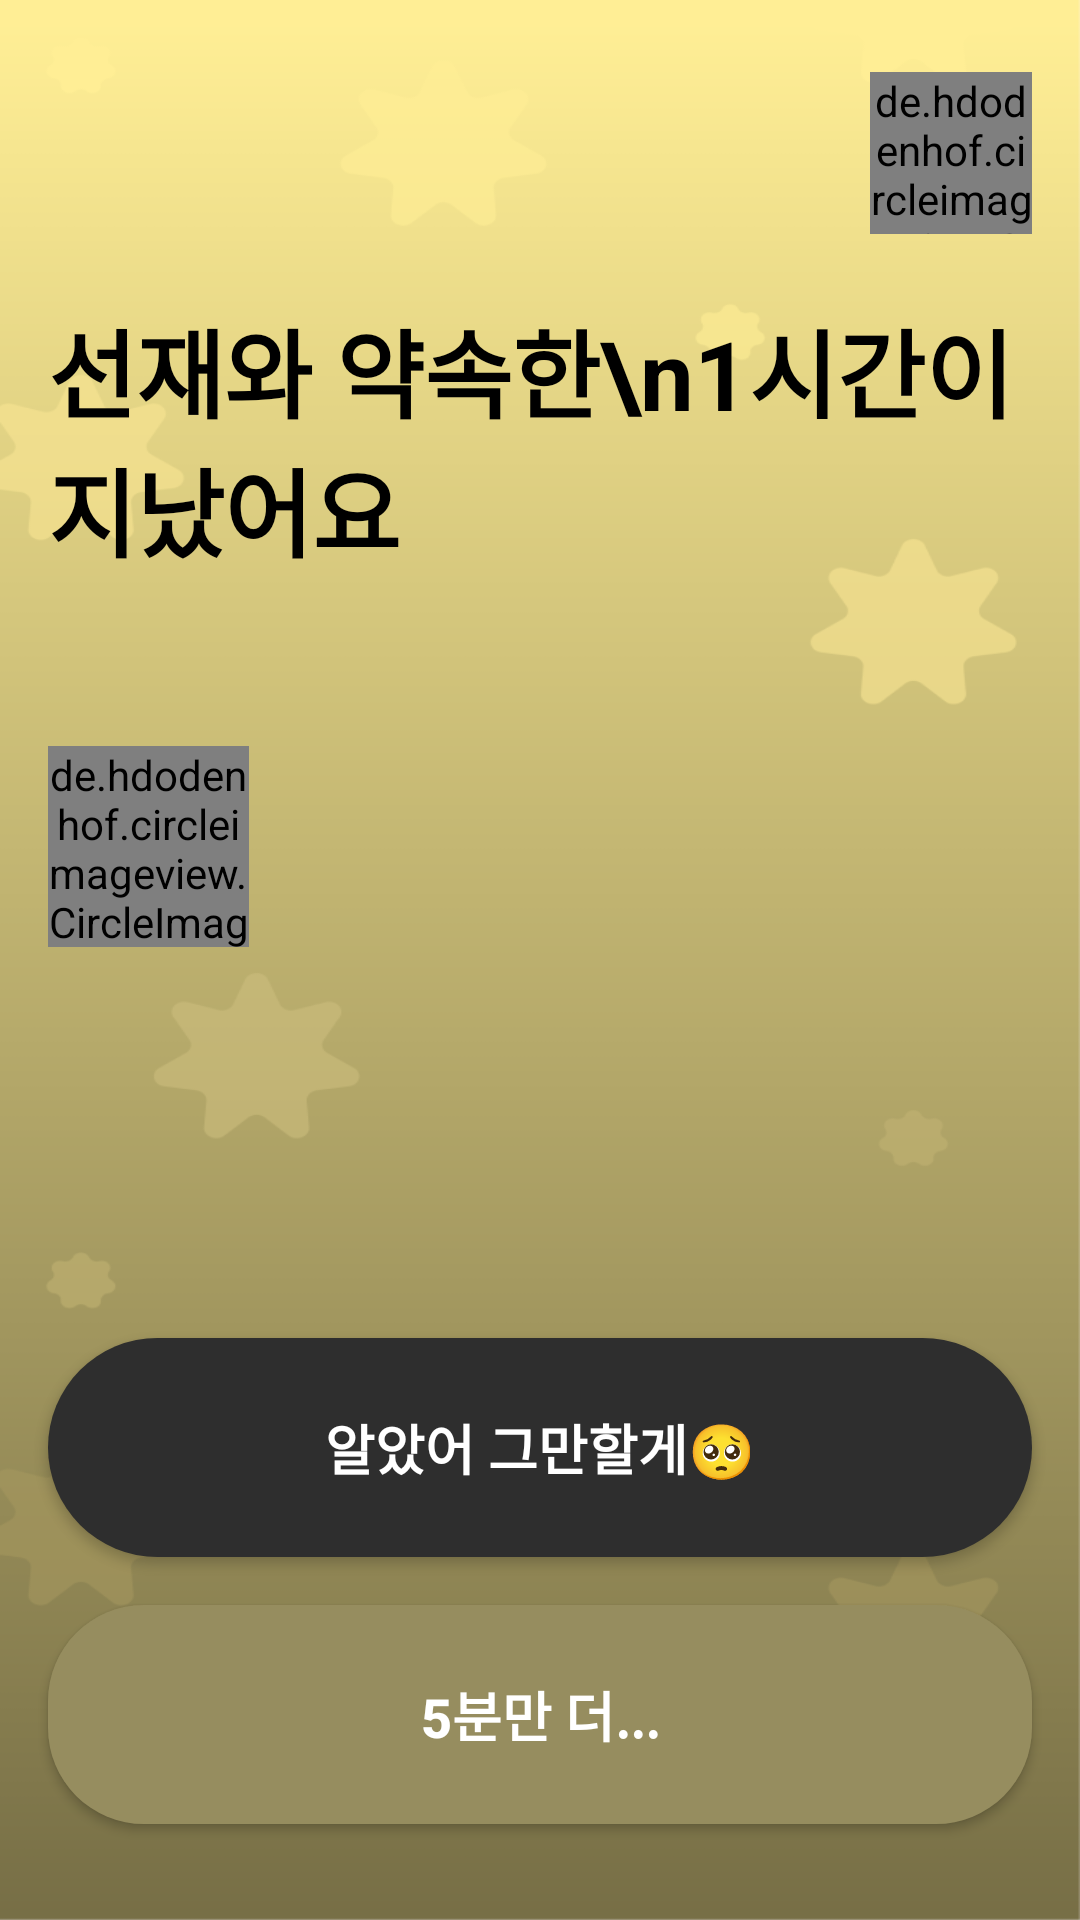

Layout XML and referenced resources for this Android screen:
<!-- AndroidManifest.xml: application theme Theme.Ddoring -->
<!-- res/layout/activity_chatbot.xml -->
<?xml version="1.0" encoding="utf-8"?>
<androidx.constraintlayout.widget.ConstraintLayout
    xmlns:android="http://schemas.android.com/apk/res/android"
    xmlns:app="http://schemas.android.com/apk/res-auto"
    xmlns:tools="http://schemas.android.com/tools"
    android:background="@drawable/gradient_background"
    android:layout_width="match_parent"
    android:layout_height="match_parent"
    tools:context=".ChatbotActivity">

    <de.hdodenhof.circleimageview.CircleImageView
        android:layout_width="54dp"
        android:layout_height="54dp"
        android:layout_marginTop="24dp"
        android:layout_marginRight="16dp"
        android:src="@drawable/home_btn"
        app:layout_constraintEnd_toEndOf="parent"
        app:layout_constraintTop_toTopOf="parent"></de.hdodenhof.circleimageview.CircleImageView>

    <TextView
        android:id="@+id/text_alarm"
        android:layout_width="match_parent"
        android:layout_height="wrap_content"
        android:layout_marginLeft="16dp"
        android:layout_marginTop="100dp"
        android:text="선재와 약속한\n1시간이 지났어요"
        android:textColor="@color/black"
        android:textSize="32sp"
        android:textStyle="bold"
        app:layout_constraintTop_toTopOf="parent" />

    <de.hdodenhof.circleimageview.CircleImageView
        android:id="@+id/chat_user_02"
        android:layout_width="67dp"
        android:layout_height="67dp"
        android:layout_marginLeft="16dp"
        android:layout_marginTop="248.5dp"
        android:src="@drawable/user_profile"
        app:layout_constraintStart_toStartOf="parent"
        app:layout_constraintTop_toTopOf="parent" />

    <LinearLayout
        android:id="@+id/linearLayout1"
        android:layout_width="0dp"
        android:layout_height="0dp"
        android:layout_marginTop="100dp"

        android:orientation="vertical"
        app:layout_constraintBottom_toBottomOf="parent"
        app:layout_constraintEnd_toEndOf="parent"
        app:layout_constraintStart_toStartOf="parent"
        app:layout_constraintTop_toTopOf="parent">

        <androidx.constraintlayout.widget.ConstraintLayout
            android:layout_width="match_parent"
            android:layout_height="match_parent"
            tools:context=".MainActivity">

            <androidx.recyclerview.widget.RecyclerView
                android:layout_width="match_parent"
                android:layout_height="match_parent"
                android:layout_marginTop="140dp"
                android:layout_marginLeft="100dp"
                android:layout_marginRight="26dp"
                android:layout_marginBottom="220dp"
                app:layout_constraintEnd_toEndOf="parent"
                app:layout_constraintTop_toTopOf="parent"
                app:layout_constraintBottom_toBottomOf="parent"
                android:id="@+id/recycler_view" />

            <androidx.appcompat.widget.AppCompatButton
                android:id="@+id/finish_btn_02"
                android:layout_width="match_parent"
                android:layout_height="73dp"
                android:layout_marginLeft="16dp"
                android:layout_marginRight="16dp"
                android:layout_marginBottom="16dp"
                android:background="@drawable/layout_background_gray"
                android:text="알았어 그만할게🥺"
                android:textColor="@color/white"
                android:textSize="18sp"
                android:textStyle="bold"
                app:layout_constraintBottom_toTopOf="@id/keep_btn_02"
                app:layout_constraintEnd_toEndOf="parent"
                app:layout_constraintStart_toStartOf="parent" />

            <androidx.appcompat.widget.AppCompatButton
                android:id="@+id/keep_btn_02"
                android:layout_width="match_parent"
                android:layout_height="73dp"
                android:layout_marginLeft="16dp"
                android:layout_marginRight="16dp"
                android:layout_marginBottom="32dp"
                android:background="@drawable/layout_background_homebtn"
                android:text="5분만 더..."
                android:textColor="@color/white"
                android:textSize="18sp"
                android:textStyle="bold"
                app:layout_constraintBottom_toBottomOf="parent"
                app:layout_constraintEnd_toEndOf="parent"
                app:layout_constraintStart_toStartOf="parent" />

        </androidx.constraintlayout.widget.ConstraintLayout>




    </LinearLayout>

</androidx.constraintlayout.widget.ConstraintLayout>
<!-- resources referenced by this layout -->
<resources>
  <color name="black">#FF000000</color>
  <color name="white">#FFFFFFFF</color>
  <!-- drawable gradient_background: png bitmap (drawable, 30248 bytes) -->
  <!-- drawable home_btn: png bitmap (drawable, 1778 bytes) -->
  <!-- drawable layout_background_gray (drawable) -->
  <?xml version="1.0" encoding="utf-8"?>
  <shape xmlns:android="http://schemas.android.com/apk/res/android"
      android:shape="rectangle">
      <solid android:color="#2E2E2E" />
      
      <corners android:radius="999dp" />
  </shape>
  <!-- drawable layout_background_homebtn (drawable) -->
  <?xml version="1.0" encoding="utf-8"?>
  <shape xmlns:android="http://schemas.android.com/apk/res/android"
      android:shape="rectangle">
      <solid android:color="#968D5F" />
      
      <corners android:radius="32dp" />
  </shape>
  <!-- drawable user_profile: png bitmap (drawable, 80802 bytes) -->
  <style name="Theme.Ddoring" parent="Base.Theme.Ddoring" />
  <style name="Base.Theme.Ddoring" parent="Theme.Material3.DayNight.NoActionBar">
          
          
      </style>
</resources>
